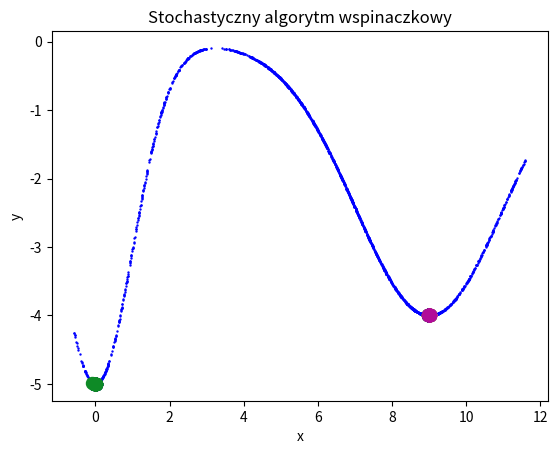

Recreate this plot in Python.
import random
from math import exp, sqrt
import matplotlib.pyplot as plt


def standard_deviation(results, arithmetic_mean):
    sum_squares = 0
    for i in results:
        sum_squares += i**2
    a_squares = sum_squares/len(results)
    s_deviation = sqrt(a_squares-(arithmetic_mean**2))
    return s_deviation


def sel_random(x, sigma):
    a = x - sigma
    b = x + sigma
    if a < -2 or b > 12:
        if b > 12:
            y = random.uniform(a, 12)
        if a < -2:
            y = random.uniform(-2, b)
        if a < -2 and b > 12:
            y = random.uniform(-2, 12)
    else:
        y = random.uniform(a, b)
    return y


def galar_function(x):
    q = -5*exp(-(x**2) / 2) - 4*exp(-((x-9)**2) / 8)
    return q


def hillclimbing(number, sigma):
    x = number
    stop = 100
    while stop != 0:
        chosen_point = sel_random(x, sigma)
        if galar_function(chosen_point) < galar_function(x):
            x = chosen_point
            y = galar_function(x)
            plt.scatter(x, y, c='blue', s=0.5)

        stop -= 1
    return x


def n_hillclimbing():
    x_values = []
    number = random.uniform(-2, 12)
    amount = 0
    results = []
    data = []
    for i in range(25):
        x_values.append(hillclimbing(number, 0.8))
    best_result = galar_function(x_values[0])
    worst_result = galar_function(x_values[0])
    for i in x_values:
        outcome = galar_function(i)
        results.append(outcome)
        amount += outcome
        if outcome < best_result:
            best_result = outcome
        if outcome > worst_result:
            worst_result = outcome
    average_score = amount / len(x_values)
    std_deviation = standard_deviation(results, average_score)
    data = [number, average_score, x_values, results, std_deviation, best_result, worst_result]
    return data


def main_function():
    random_num_results = []
    for i in range(10):
        random_num_results.append(n_hillclimbing())

    for r in range(len(random_num_results)):
        x = random_num_results[r][2]
        y = random_num_results[r][3]

        rgb = (random.random(), random.random(), random.random())
        plt.scatter(x, y, c=[rgb], s=75)

        write_informations(random_num_results, r)

    plt.title('Stochastyczny algorytm wspinaczkowy')
    plt.xlabel('x')
    plt.ylabel('y')
    plt.show()


def write_informations(random_num_results, i):
    print(f'For number: {round(random_num_results[i][0], 7)} arithmetic mean of results is: {round(random_num_results[i][1], 7)}, standard deviation is: {round(random_num_results[i][4], 7)}, best value: {round(random_num_results[i][5], 7)} and worst value: {round(random_num_results[i][6], 7)}.')


main_function()
